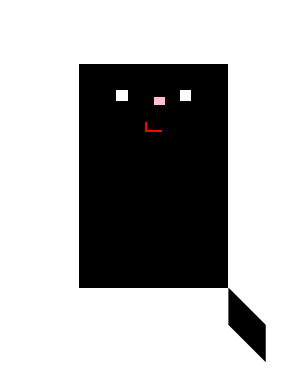

Reproduce this figure in Python.
#Задание повышенной сложности 1
import matplotlib.pyplot as plt
import numpy as np

# Функция для рисования головы кота
def draw_head(ax):
    x = [-1, -1, 1, 1]
    y = [1, -1, -1, 1]
    ax.fill(x, y, 'k')

# Функция для рисования ушей кота
def draw_ears(ax):
    ear_left_x = [-1.5, -1.75, -1.5]
    ear_left_y = [1, 1.5, 1]
    ear_right_x = [1.5, 1.75, 1.5]
    ear_right_y = [1, 1.5, 1]
    ax.fill(ear_left_x, ear_left_y, 'k')
    ax.fill(ear_right_x, ear_right_y, 'k')

# Функция для рисования глаз кота
def draw_eyes(ax):
    eye_left_x = [-0.5, -0.5, -0.35, -0.35]
    eye_left_y = [0.5, 0.65, 0.65, 0.5]
    eye_right_x = [0.5, 0.5, 0.35, 0.35]
    eye_right_y = [0.5, 0.65, 0.65, 0.5]
    ax.fill(eye_left_x, eye_left_y, 'w')
    ax.fill(eye_right_x, eye_right_y, 'w')

# Функция для рисования носа кота
def draw_nose(ax):
    nose_x = [0, 0, 0.15, 0.15]
    nose_y = [0.45, 0.55, 0.55, 0.45]
    ax.fill(nose_x, nose_y, 'pink')

# Функция для рисования рта кота
def draw_mouth(ax):
    mouth_x = [0, 0.1, -0.1, -0.1]
    mouth_y = [0.1, 0.1, 0.1, 0.2]
    ax.plot(mouth_x, mouth_y, 'r')

# Функция для рисования туловища кота
def draw_body(ax):
    body_x = [-1, -1, 1, 1]
    body_y = [-1, -2, -2, -1]
    ax.fill(body_x, body_y, 'k')

# Функция для рисования лап кота
def draw_legs(ax):
    leg_left_x = [-0.5, -0.5, -0.75, -0.75]
    leg_left_y = [-1, -1.5, -1.5, -1]
    leg_right_x = [0.5, 0.5, 0.75, 0.75]
    leg_right_y = [-1, -1.5, -1.5, -1]
    ax.fill(leg_left_x, leg_left_y, 'k')
    ax.fill(leg_right_x, leg_right_y, 'k')

# Функция для рисования хвоста кота
def draw_tail(ax):
    tail_x = [1, 1.5, 1.5, 1]
    tail_y = [-2, -2.5, -3, -2.5]
    ax.fill(tail_x, tail_y, 'k')

# Основная функция для рисования кота
def draw_cat():
    fig, ax = plt.subplots()
    ax.set_aspect('equal')
    ax.axis('off')

    draw_head(ax)
    draw_ears(ax)
    draw_eyes(ax)
    draw_nose(ax)
    draw_mouth(ax)
    draw_body(ax)
    draw_legs(ax)
    draw_tail(ax)

    plt.show()

# Вызываем основную функцию
draw_cat()

